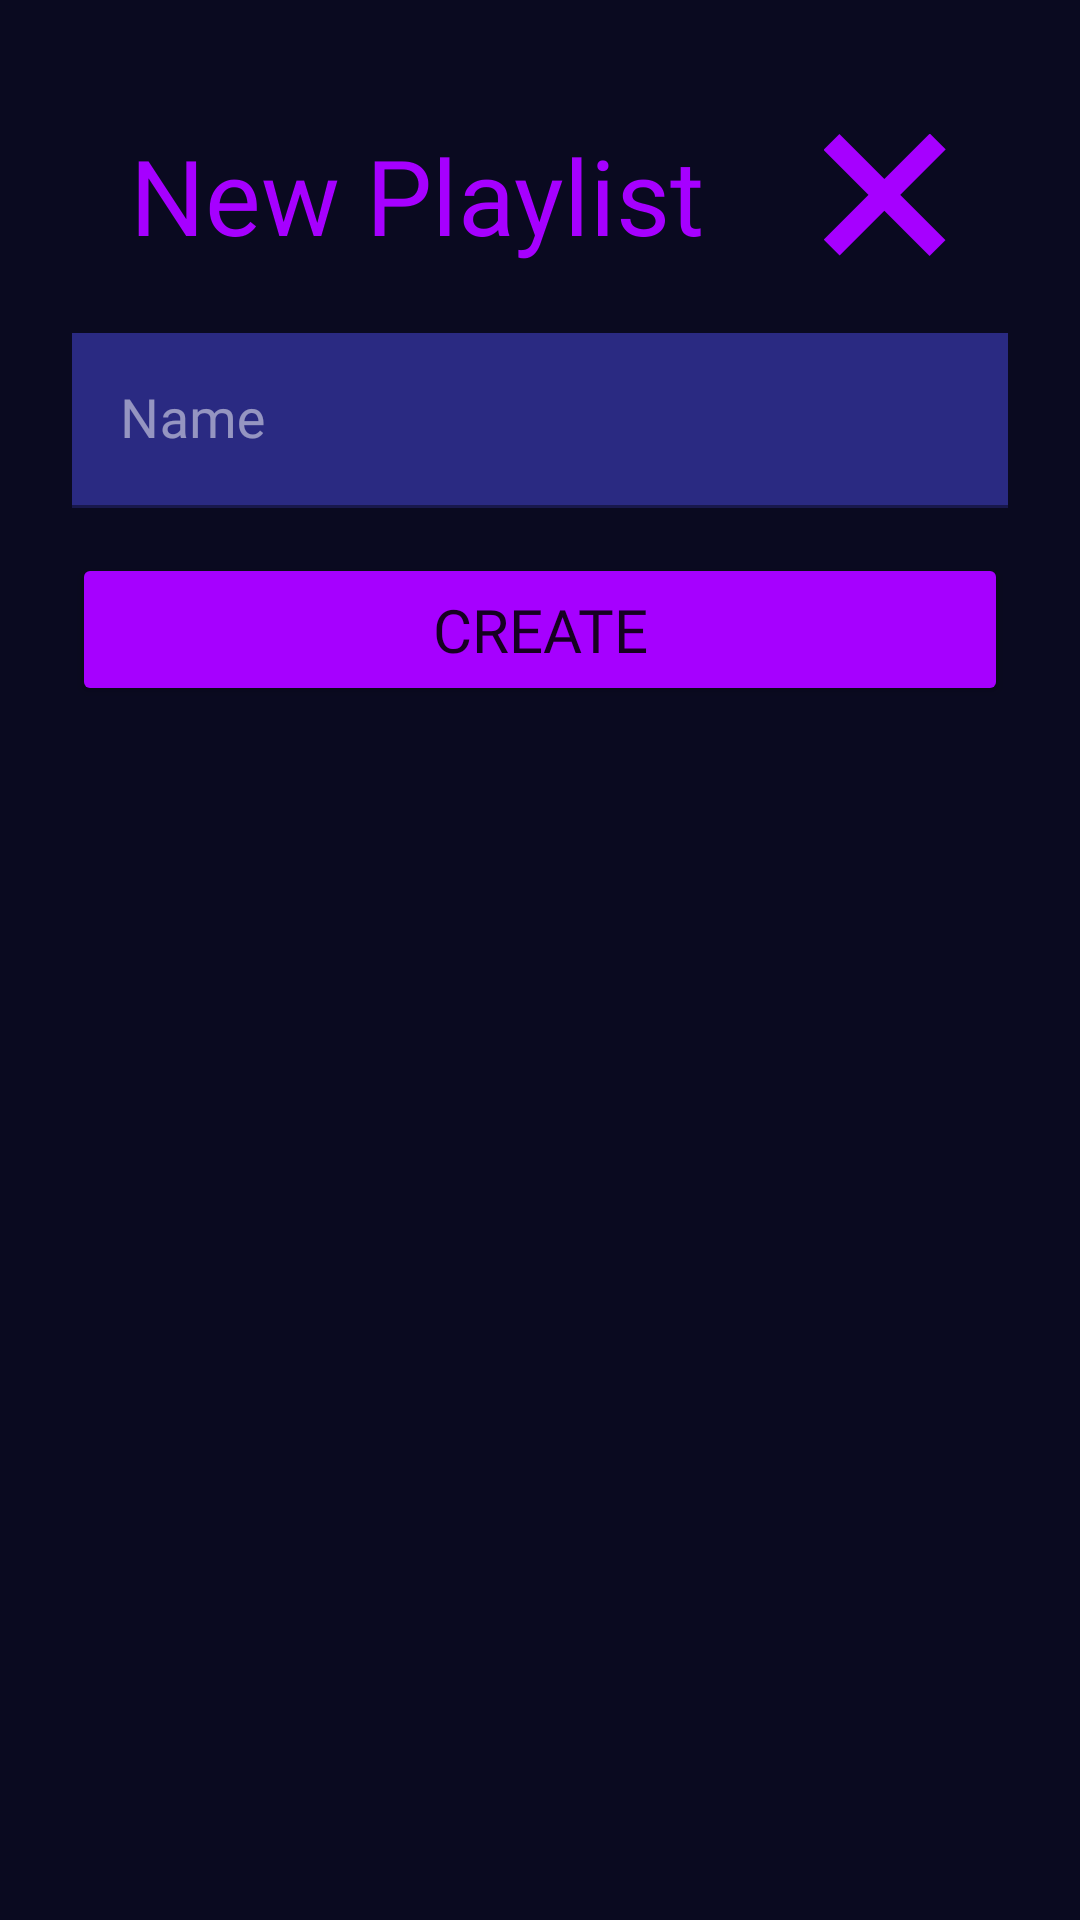

The Android layout XML behind this screen, and the referenced resources:
<!-- AndroidManifest.xml: application theme Theme.MaterialComponents.DayNight.NoActionBar -->
<!-- res/layout/dialog_add_playlist.xml -->
<?xml version="1.0" encoding="utf-8"?>
<LinearLayout xmlns:android="http://schemas.android.com/apk/res/android"
    xmlns:app="http://schemas.android.com/apk/res-auto"
    android:layout_width="match_parent"
    android:layout_height="wrap_content"
    android:background="@color/dark_blue"
    android:orientation="vertical"
    app:cardCornerRadius="10dp"
    android:padding="24dp">

    <androidx.constraintlayout.widget.ConstraintLayout
        android:layout_width="match_parent"
        android:layout_height="wrap_content">

        <TextView
            android:id="@+id/tvDialogTitle"
            android:layout_width="0dp"
            android:layout_height="wrap_content"
            android:fontFamily="@font/zen_dots"
            android:text="@string/new_playlist"
            android:gravity="center"
            android:textColor="@color/purple"
            android:textSize="35sp"
            android:ellipsize="end"
            app:layout_constraintBottom_toBottomOf="parent"
            app:layout_constraintEnd_toStartOf="@+id/btnCloseDialog"
            app:layout_constraintStart_toStartOf="parent"
            app:layout_constraintTop_toTopOf="parent" />

        <ImageButton
            android:id="@+id/btnCloseDialog"
            android:layout_width="wrap_content"
            android:layout_height="wrap_content"
            android:background="?attr/selectableItemBackgroundBorderless"
            android:src="@drawable/ic_exit"
            android:scaleType="fitCenter"
            app:layout_constraintEnd_toEndOf="parent"
            android:scaleX="0.5"
            android:scaleY="0.5"
            app:layout_constraintTop_toTopOf="parent"
            app:layout_constraintBottom_toBottomOf="parent" />
    </androidx.constraintlayout.widget.ConstraintLayout>

    <com.google.android.material.textfield.TextInputLayout
        android:layout_width="match_parent"
        android:layout_height="wrap_content"
        android:layout_marginTop="5dp"
        app:boxStrokeColor="@color/light_blue"
        app:hintTextColor="@color/light_blue"
        app:boxCornerRadiusTopStart="8dp"
        app:boxCornerRadiusTopEnd="8dp"
        app:boxCornerRadiusBottomStart="8dp"
        app:boxCornerRadiusBottomEnd="8dp"
        android:textColorHint="@color/light">

        <com.google.android.material.textfield.TextInputEditText
            android:id="@+id/etPlaylistName"
            android:layout_width="match_parent"
            android:layout_height="wrap_content"
            android:fontFamily="@font/zen_dots"
            android:hint="@string/name"
            app:boxCornerRadiusTopStart="10dp"
            app:boxCornerRadiusTopEnd="10dp"
            app:boxCornerRadiusBottomStart="10dp"
            app:boxCornerRadiusBottomEnd="10dp"
            android:textColorHint="@color/light"
            android:background="@color/light_blue"
            android:textSize="18sp" />
    </com.google.android.material.textfield.TextInputLayout>

    <Button
        android:id="@+id/btnCreatePlaylist"
        android:layout_width="match_parent"
        android:layout_height="wrap_content"
        android:layout_marginTop="15dp"
        android:fontFamily="@font/zen_dots"
        android:text="@string/create"
        android:textSize="20sp"
        android:paddingTop="12dp"
        android:paddingBottom="12dp"
        app:backgroundTint="@color/purple"
        app:cornerRadius="4dp"
        android:layout_marginBottom="14dp"/>

</LinearLayout>
<!-- resources referenced by this layout -->
<resources>
  <color name="dark_blue">#0A0A20</color>
  <color name="light">#80FFFFFF</color>
  <color name="light_blue">#2A2A82</color>
  <color name="purple">#A600FF</color>
  <!-- drawable ic_exit (drawable) -->
  <vector xmlns:android="http://schemas.android.com/apk/res/android"
      android:width="82dp"
      android:height="82dp"
      android:viewportWidth="82"
      android:viewportHeight="82">
    <path
        android:pathData="M0,10.948l10.607,-10.607l70.711,70.711l-10.607,10.607z"
        android:fillColor="#A600FF"/>
    <path
        android:pathData="M70.869,0l10.607,10.607l-70.711,70.711l-10.607,-10.607z"
        android:fillColor="#A600FF"/>
  </vector>
  <string name="create">CREATE</string>
  <string name="name">Name</string>
  <string name="new_playlist">New Playlist</string>
</resources>
